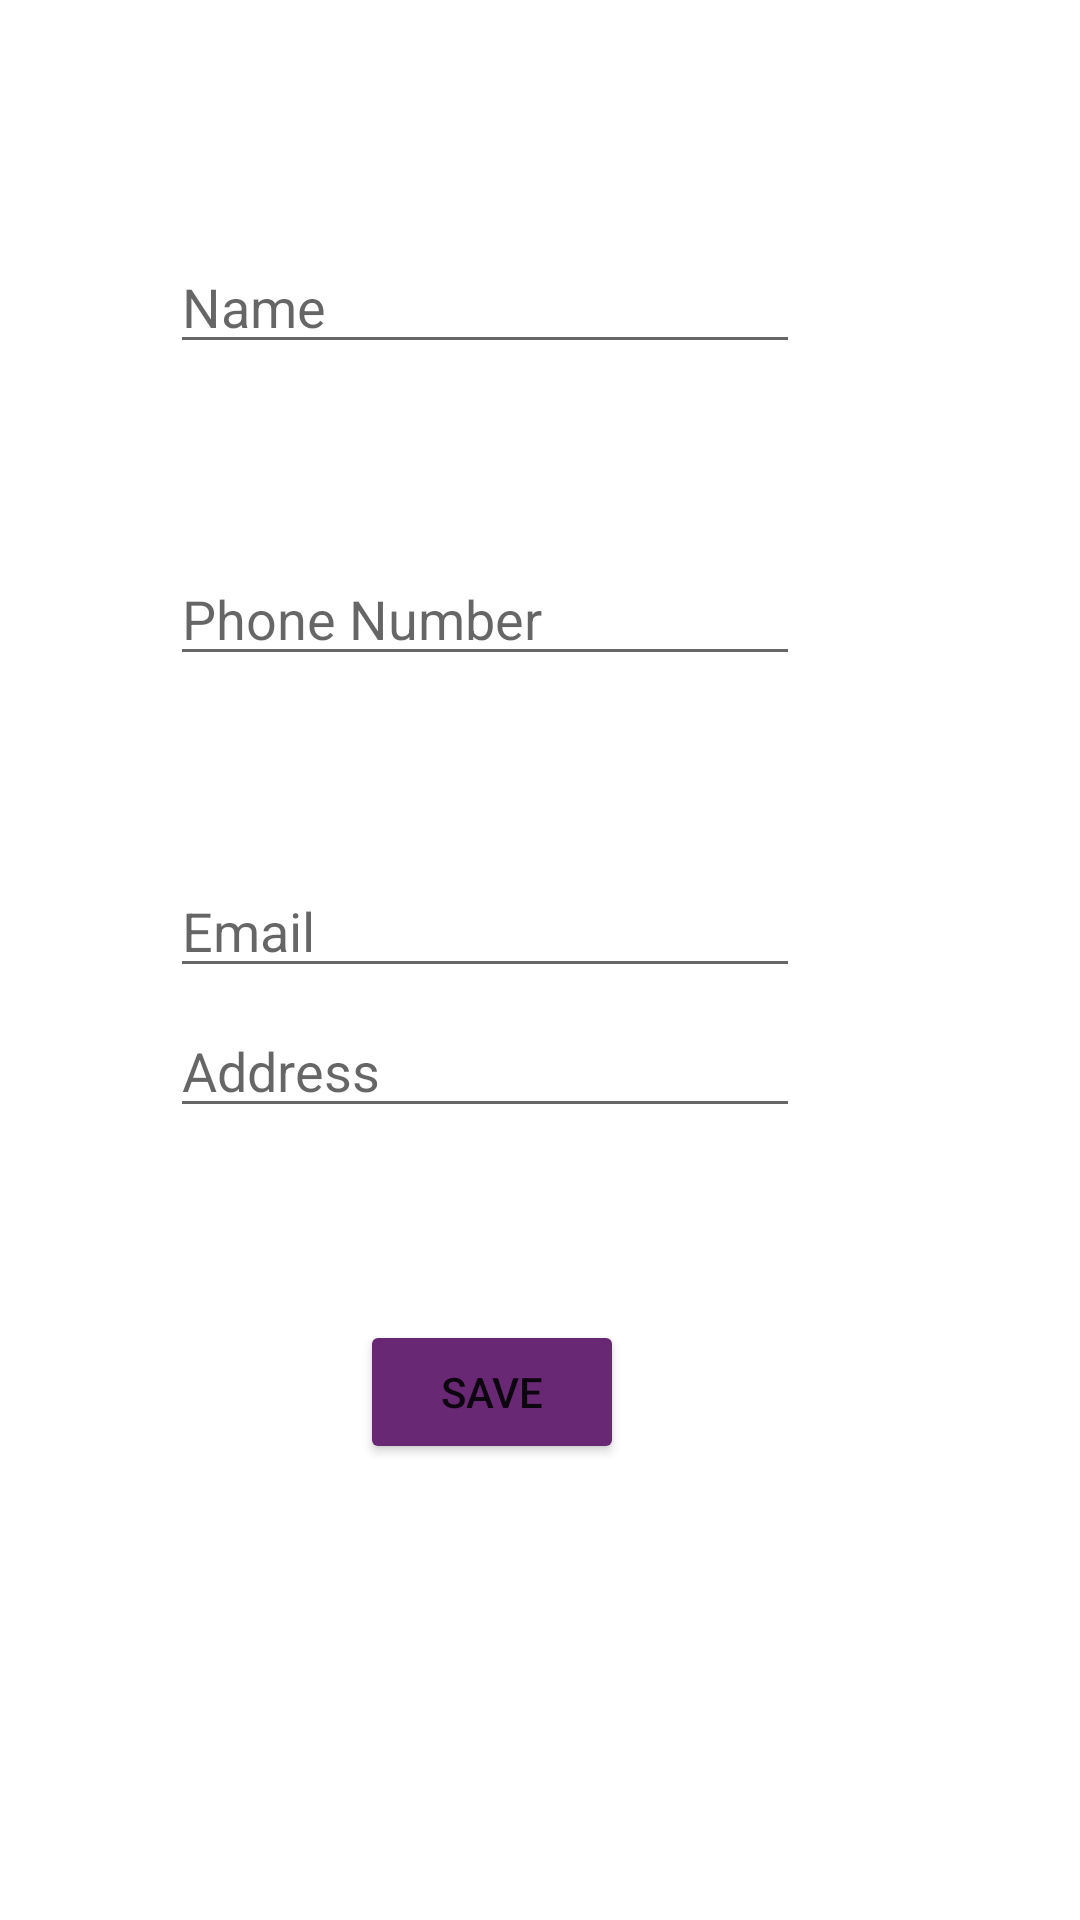

Write the Android layout XML for this screen, with the resource values it uses.
<!-- AndroidManifest.xml: application theme Theme.ContactsRecyclerviews -->
<!-- res/layout/activity_add_contact.xml -->
<?xml version="1.0" encoding="utf-8"?>
<androidx.constraintlayout.widget.ConstraintLayout xmlns:android="http://schemas.android.com/apk/res/android"
    xmlns:app="http://schemas.android.com/apk/res-auto"
    xmlns:tools="http://schemas.android.com/tools"
    android:layout_width="match_parent"
    android:layout_height="match_parent"
    tools:context=".Ui.AddContactActivity">

    <EditText
        android:id="@+id/etName"
        android:layout_width="wrap_content"
        android:layout_height="wrap_content"
        android:layout_marginTop="80dp"
        android:ems="10"
        android:hint="Name"
        android:inputType="textPersonName"
        app:layout_constraintEnd_toEndOf="parent"
        app:layout_constraintHorizontal_bias="0.378"
        app:layout_constraintStart_toStartOf="parent"
        app:layout_constraintTop_toTopOf="parent" />

    <EditText
        android:id="@+id/etPhoneNumber"
        android:layout_width="wrap_content"
        android:layout_height="wrap_content"
        android:layout_marginTop="184dp"
        android:ems="10"
        android:hint="Phone Number"
        android:inputType="textPersonName"
        app:layout_constraintEnd_toEndOf="parent"
        app:layout_constraintHorizontal_bias="0.378"
        app:layout_constraintStart_toStartOf="parent"
        app:layout_constraintTop_toTopOf="parent" />

    <EditText
        android:id="@+id/etEmail"
        android:layout_width="wrap_content"
        android:layout_height="wrap_content"
        android:layout_marginTop="288dp"
        android:ems="10"
        android:hint="Email"
        android:inputType="textPersonName"
        app:layout_constraintEnd_toEndOf="parent"
        app:layout_constraintHorizontal_bias="0.378"
        app:layout_constraintStart_toStartOf="parent"
        app:layout_constraintTop_toTopOf="parent" />

    <EditText
        android:id="@+id/etAdress"
        android:layout_width="wrap_content"
        android:layout_height="wrap_content"
        android:ems="10"
        android:hint="Address"
        android:inputType="textPersonName"
        app:layout_constraintBottom_toBottomOf="parent"
        app:layout_constraintEnd_toEndOf="parent"
        app:layout_constraintHorizontal_bias="0.378"
        app:layout_constraintStart_toStartOf="parent"
        app:layout_constraintTop_toTopOf="parent"
        app:layout_constraintVertical_bias="0.559" />

    <Button
        android:id="@+id/btnSave"
        android:layout_width="wrap_content"
        android:layout_height="wrap_content"
        android:layout_marginBottom="152dp"
        android:backgroundTint="#682873"
        android:text="Save"
        app:layout_constraintBottom_toBottomOf="parent"
        app:layout_constraintEnd_toEndOf="parent"
        app:layout_constraintHorizontal_bias="0.441"
        app:layout_constraintStart_toStartOf="parent" />
</androidx.constraintlayout.widget.ConstraintLayout>
<!-- resources referenced by this layout -->
<resources>
  <style name="Theme.ContactsRecyclerviews" parent="Theme.MaterialComponents.DayNight.DarkActionBar">
          
          <item name="colorPrimary">@color/purple_500</item>
          <item name="colorPrimaryVariant">@color/purple_700</item>
          <item name="colorOnPrimary">@color/white</item>
          
          <item name="colorSecondary">@color/teal_200</item>
          <item name="colorSecondaryVariant">@color/teal_700</item>
          <item name="colorOnSecondary">@color/black</item>
          
          <item name="android:statusBarColor" tools:targetApi="l">?attr/colorPrimaryVariant</item>
          
      </style>
  <!-- not gathered from this repository: default colours our renderer supplied (Android Studio template values) -->
  <color name="purple_500">#FF6200EE</color>
  <color name="purple_700">#FF3700B3</color>
  <color name="teal_200">#FF03DAC5</color>
  <color name="teal_700">#FF018786</color>
  <color name="black">#FF000000</color>
  <color name="white">#FFFFFFFF</color>
</resources>
